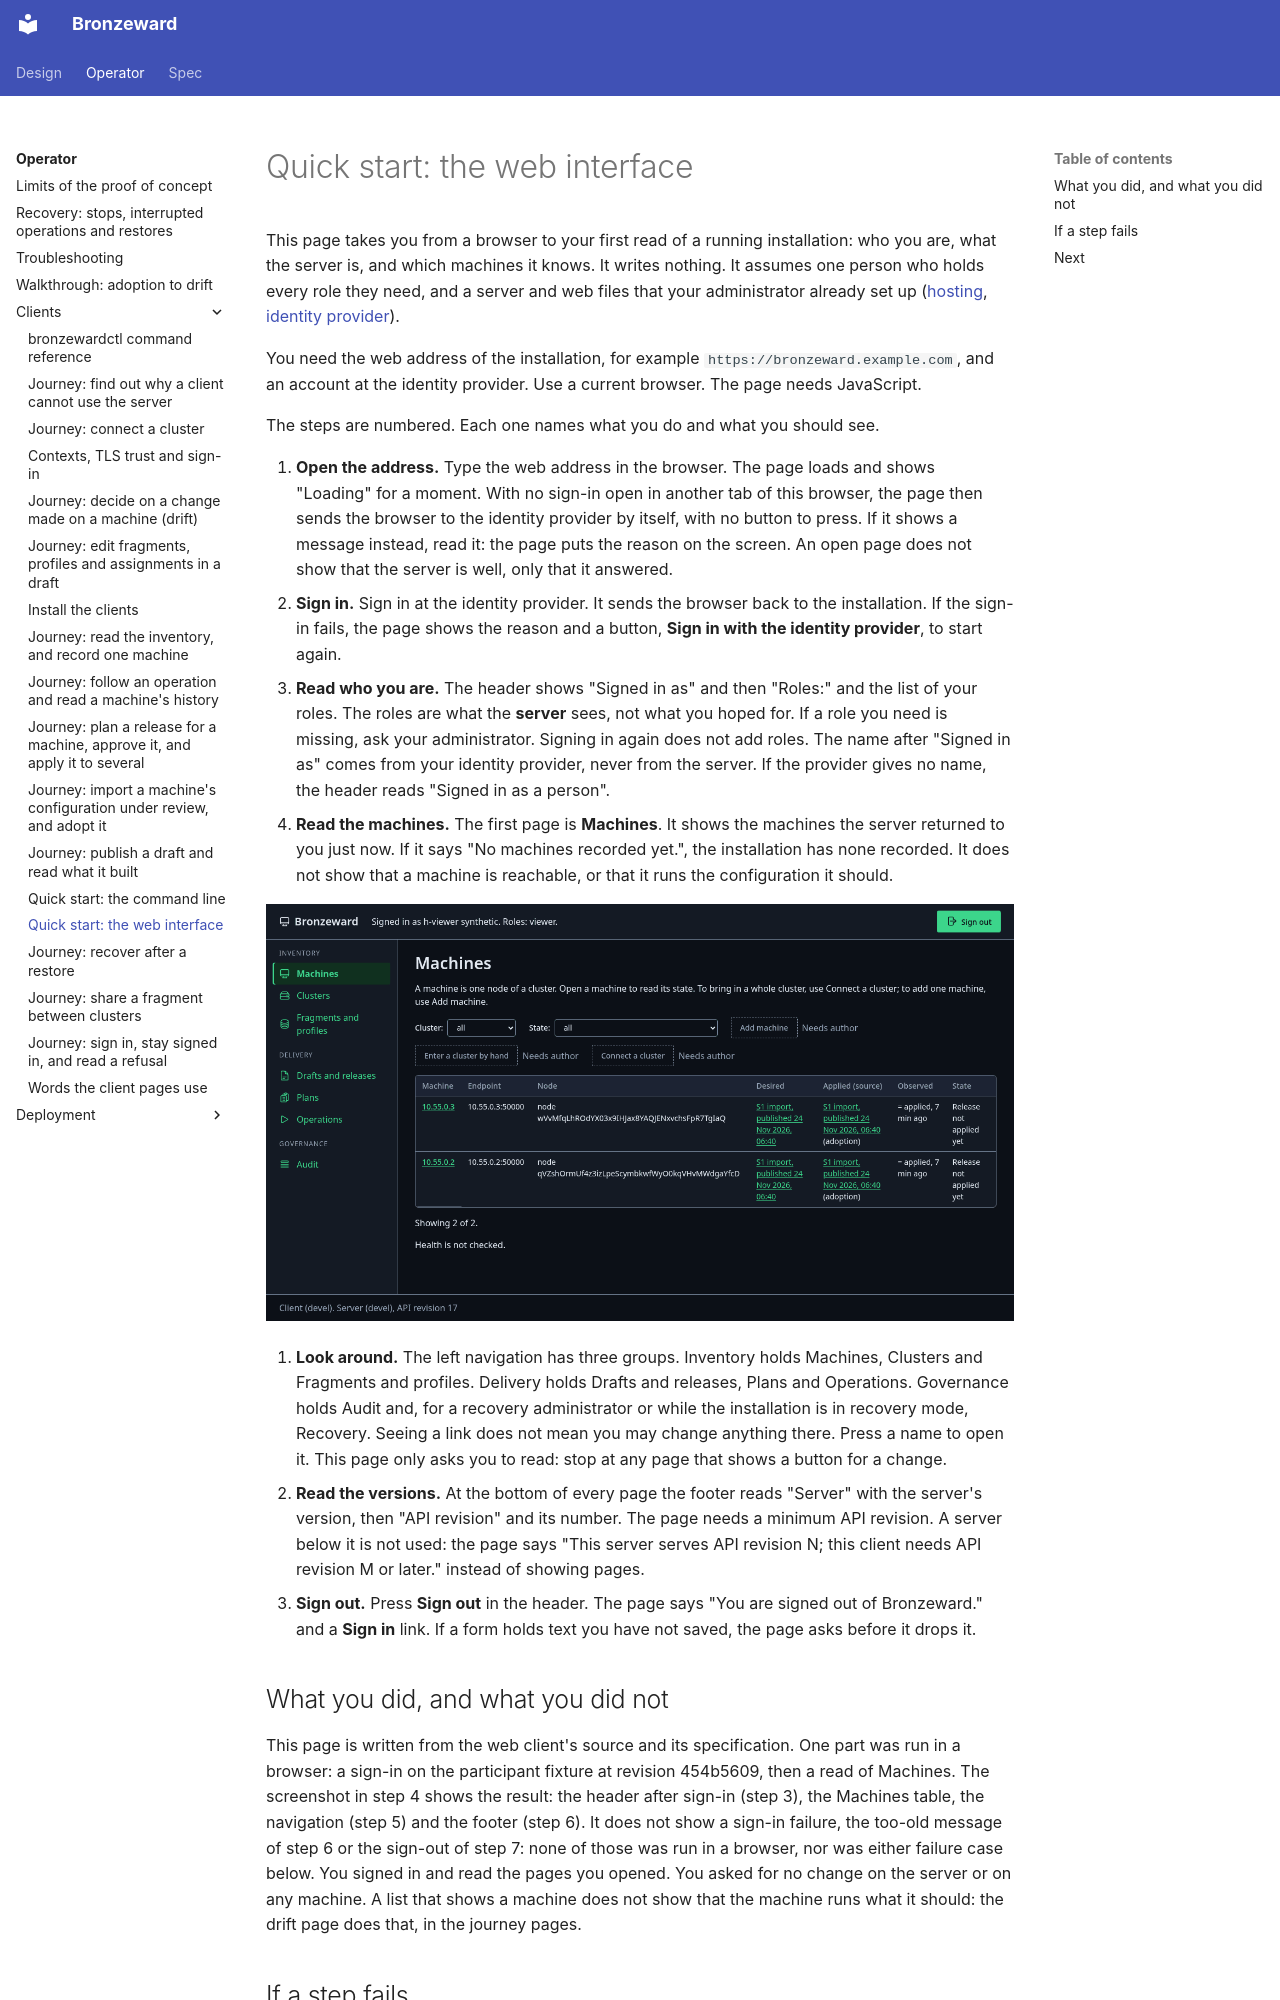

repository: ginsys/bronzeward · page: operator/clients/quick-start-web/index.html · generator: mkdocs

# Quick start: the web interface

This page takes you from a browser to your first read of a running installation: who you are, what
the server is, and which machines it knows. It writes nothing. It assumes one person who holds every
role they need, and a server and web files that your administrator already set up
([hosting](../deployment/hosting.md), [identity provider](../deployment/identity-provider.md)).

You need the web address of the installation, for example `https://bronzeward.example.com`, and an
account at the identity provider. Use a current browser. The page needs JavaScript.

The steps are numbered. Each one names what you do and what you should see.

<!-- bw-web-steps: quick-start-web -->

1. **Open the address.** Type the web address in the browser. The page loads and shows "Loading"
   for a moment. With no sign-in open in another tab of this browser, the page then sends the
   browser to the identity provider by itself, with no button to press. If it shows a message
   instead, read it: the page puts the reason on the screen. An open page does not show that the
   server is well, only that it answered.
2. **Sign in.** Sign in at the identity provider. It sends the browser back to the installation.
   If the sign-in fails, the page shows the reason and a button, **Sign in with the identity
   provider**, to start again.
3. **Read who you are.** The header shows "Signed in as" and then "Roles:" and the list of your
   roles. The roles are what the **server** sees, not what you hoped for. If a role you need is
   missing, ask your administrator. Signing in again does not add roles. The name after "Signed in
   as" comes from your identity provider, never from the server. If the provider gives no name,
   the header reads "Signed in as a person".
4. **Read the machines.** The first page is **Machines**. It shows the machines the server
   returned to you just now. If it says "No machines recorded yet.", the installation has none
   recorded. It does not show that a machine is reachable, or that it runs the configuration it
   should.

   ![The Machines page of the web client, as a viewer sees it after sign-in. The header reads
   "Signed in as h-viewer synthetic. Roles: viewer." The navigation on the left shows Inventory,
   Delivery and Governance. The table lists two machines, 10.55.0.3 and 10.55.0.2, each with
   Desired and Applied "S1 import", Observed "= applied, 7 min ago" and State "Release not
   applied yet". The footer reads "Client (devel). Server (devel), API revision 17". Taken on the
   participant fixture at revision 454b5609, with synthetic names.](images/quick-start-web-1.png)

5. **Look around.** The left navigation has three groups. Inventory holds Machines, Clusters and
   Fragments and profiles. Delivery holds Drafts and releases, Plans and Operations. Governance
   holds Audit and, for a recovery administrator or while the installation is in recovery mode,
   Recovery. Seeing a link does not mean you may change anything there. Press a name to open it.
   This page only asks you to read: stop at any page that shows a button for a change.
6. **Read the versions.** At the bottom of every page the footer reads "Server" with the server's
   version, then "API revision" and its number. The page needs a minimum API revision. A server
   below it is not used: the page says "This server serves API revision N; this client needs API
   revision M or later." instead of showing pages.
7. **Sign out.** Press **Sign out** in the header. The page says "You are signed out of
   Bronzeward." and a **Sign in** link. If a form holds text you have not saved, the page asks
   before it drops it.
